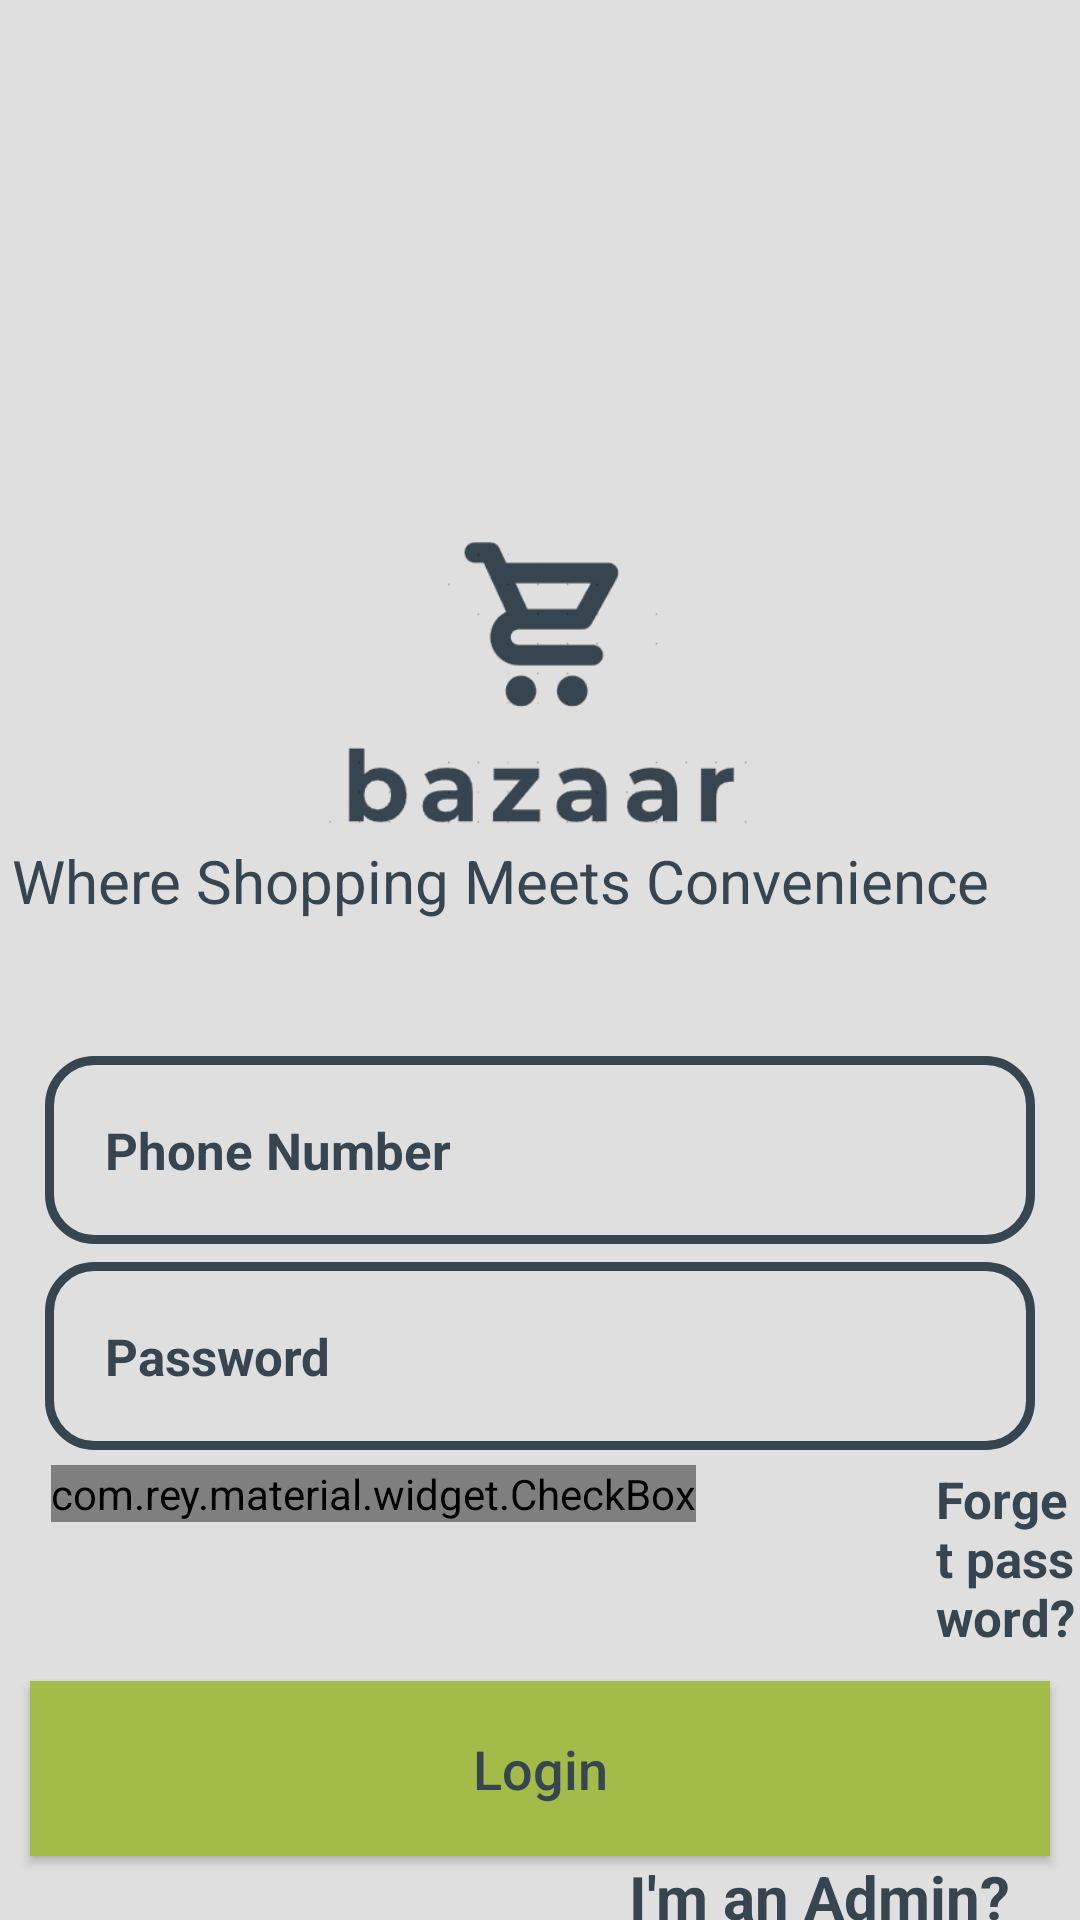

Reconstruct the res/layout file that produces this screen, plus the resources it refers to.
<!-- AndroidManifest.xml: application theme AppTheme -->
<!-- res/layout/activity_login.xml -->
<?xml version="1.0" encoding="utf-8"?>
<RelativeLayout
    xmlns:android="http://schemas.android.com/apk/res/android"
    xmlns:app="http://schemas.android.com/apk/res-auto"
    xmlns:tools="http://schemas.android.com/tools"
    android:layout_width="match_parent"
    android:layout_height="match_parent"
    android:background="@color/teal_200"
    tools:context=".Buyers.LoginActivity">

    <ImageView
        android:id="@+id/login_applogo"
        android:layout_width="300dp"
        android:layout_height="150dp"
        android:layout_alignParentTop="true"
        android:layout_centerHorizontal="true"
        android:layout_marginTop="132dp"
        android:layout_marginBottom="70dp"
        android:src="@drawable/logob"


        />

    <TextView
        android:id="@+id/app_slogan_login"
        android:layout_width="wrap_content"
        android:layout_height="wrap_content"
        android:layout_below="@id/login_applogo"
        android:layout_alignParentTop="true"
        android:layout_alignParentEnd="true"
        android:layout_centerInParent="true"
        android:layout_marginTop="280dp"
        android:layout_marginRight="30dp"
        android:text="Where Shopping Meets Convenience"
        android:textColor="@color/purple_500"
        android:textSize="20sp"


        />

    <EditText
        android:id="@+id/login_phone_number_input"
        android:layout_width="match_parent"
        android:layout_height="wrap_content"
        android:layout_below="@id/login_applogo"
        android:layout_marginLeft="15dp"
        android:layout_marginRight="15dp"
        android:background="@drawable/input_design"
        android:hint="Phone Number"
        android:inputType="number"
        android:padding="20dp"
        android:textColor="@color/purple_500"
        android:textColorHint="@color/purple_500"
        android:textSize="17sp"
        android:textStyle="bold" />

    <EditText
        android:id="@+id/login_password_input"
        android:layout_width="match_parent"
        android:layout_height="wrap_content"
        android:layout_below="@id/login_phone_number_input"
        android:layout_marginLeft="15dp"
        android:layout_marginTop="6dp"
        android:layout_marginRight="15dp"
        android:background="@drawable/input_design"
        android:hint="Password"
        android:inputType="textPassword"
        android:padding="20dp"
        android:textColor="@color/purple_500"
        android:textColorHint="@color/purple_500"
        android:textSize="17sp"
        android:textStyle="bold" />
    <LinearLayout
        android:id="@+id/linear_layout_1"
        android:layout_width="match_parent"
        android:layout_height="wrap_content"
        android:orientation="horizontal"
        android:layout_below="@id/login_password_input"
        android:layout_marginTop="5dp">


    <com.rey.material.widget.CheckBox
        android:id="@+id/remember_me_chkb"
        style="@style/Material.Drawable.CheckBox"
        android:layout_width="wrap_content"
        android:layout_height="wrap_content"
        android:text="Remember me"
        android:textColor="@color/purple_500"
        app:cbd_strokeColor="@color/purple_500"
        android:gravity="center_vertical"
        android:textSize="16sp"
        android:textStyle="bold"
        android:layout_marginLeft="17dp"

        />
        <TextView
            android:id="@+id/forget_password_link"
            android:layout_width="wrap_content"
            android:layout_height="wrap_content"
            android:text="Forget password?"
            android:textColor="@color/purple_500"
            android:textSize="17sp"
            android:textStyle="bold"
            android:layout_marginLeft="80dp"
            />
    </LinearLayout>

    <Button
        android:id="@+id/login_btn"
        android:layout_width="match_parent"
        android:layout_height="wrap_content"
        android:layout_below="@id/linear_layout_1"

        android:layout_marginStart="10dp"
        android:layout_marginLeft="15dp"
        android:layout_marginTop="10dp"
        android:layout_marginEnd="10dp"
        android:layout_marginRight="15dp"

        android:background="@color/purple_700"
        android:padding="17dp"
        android:text="Login"

        android:textAllCaps="false"
        android:textColor="@color/purple_500"
        android:textSize="18dp" />

    <TextView
        android:id="@+id/admin_panel_link"
        android:layout_width="wrap_content"
        android:layout_height="wrap_content"
        android:layout_below="@id/login_btn"
        android:layout_alignParentEnd="true"
        android:layout_marginLeft="80dp"
        android:layout_marginEnd="23dp"
        android:text="I'm an Admin?"
        android:textColor="@color/purple_500"
        android:textSize="20sp"
        android:textStyle="bold"

        />

    <TextView
        android:id="@+id/not_admin_panel_link"
        android:layout_width="wrap_content"
        android:layout_height="wrap_content"
        android:layout_below="@id/login_btn"
        android:layout_alignParentStart="true"
        android:layout_marginStart="25dp"
        android:layout_marginLeft="80dp"
        android:text="I'm not an Admin?"
        android:textColor="@color/purple_700"
        android:textSize="20sp"
        android:textStyle="bold"
        android:visibility="invisible"

        />



</RelativeLayout>
<!-- resources referenced by this layout -->
<resources>
  <color name="purple_500">#36454F</color>
  <color name="purple_700">#A2BB49</color>
  <color name="teal_200">#DFDFDF</color>
  <!-- drawable input_design (drawable) -->
  <?xml version="1.0" encoding="utf-8"?>
  <shape xmlns:android="http://schemas.android.com/apk/res/android">
  
      <stroke
          android:color="@color/purple_500"
          android:width="3dp">
  
      </stroke>
      <corners
          android:radius="15dp"></corners>
  </shape>
  <!-- drawable logob: png bitmap (drawable, 14489 bytes) -->
  <style name="AppTheme" parent="Theme.AppCompat.Light.NoActionBar">
          <item name="colorPrimary">@color/purple_500</item>
          <item name="colorPrimaryDark">@color/purple_700</item>
          <item name="colorAccent">@color/teal_200</item>
  
  
  
  
  
      </style>
</resources>
